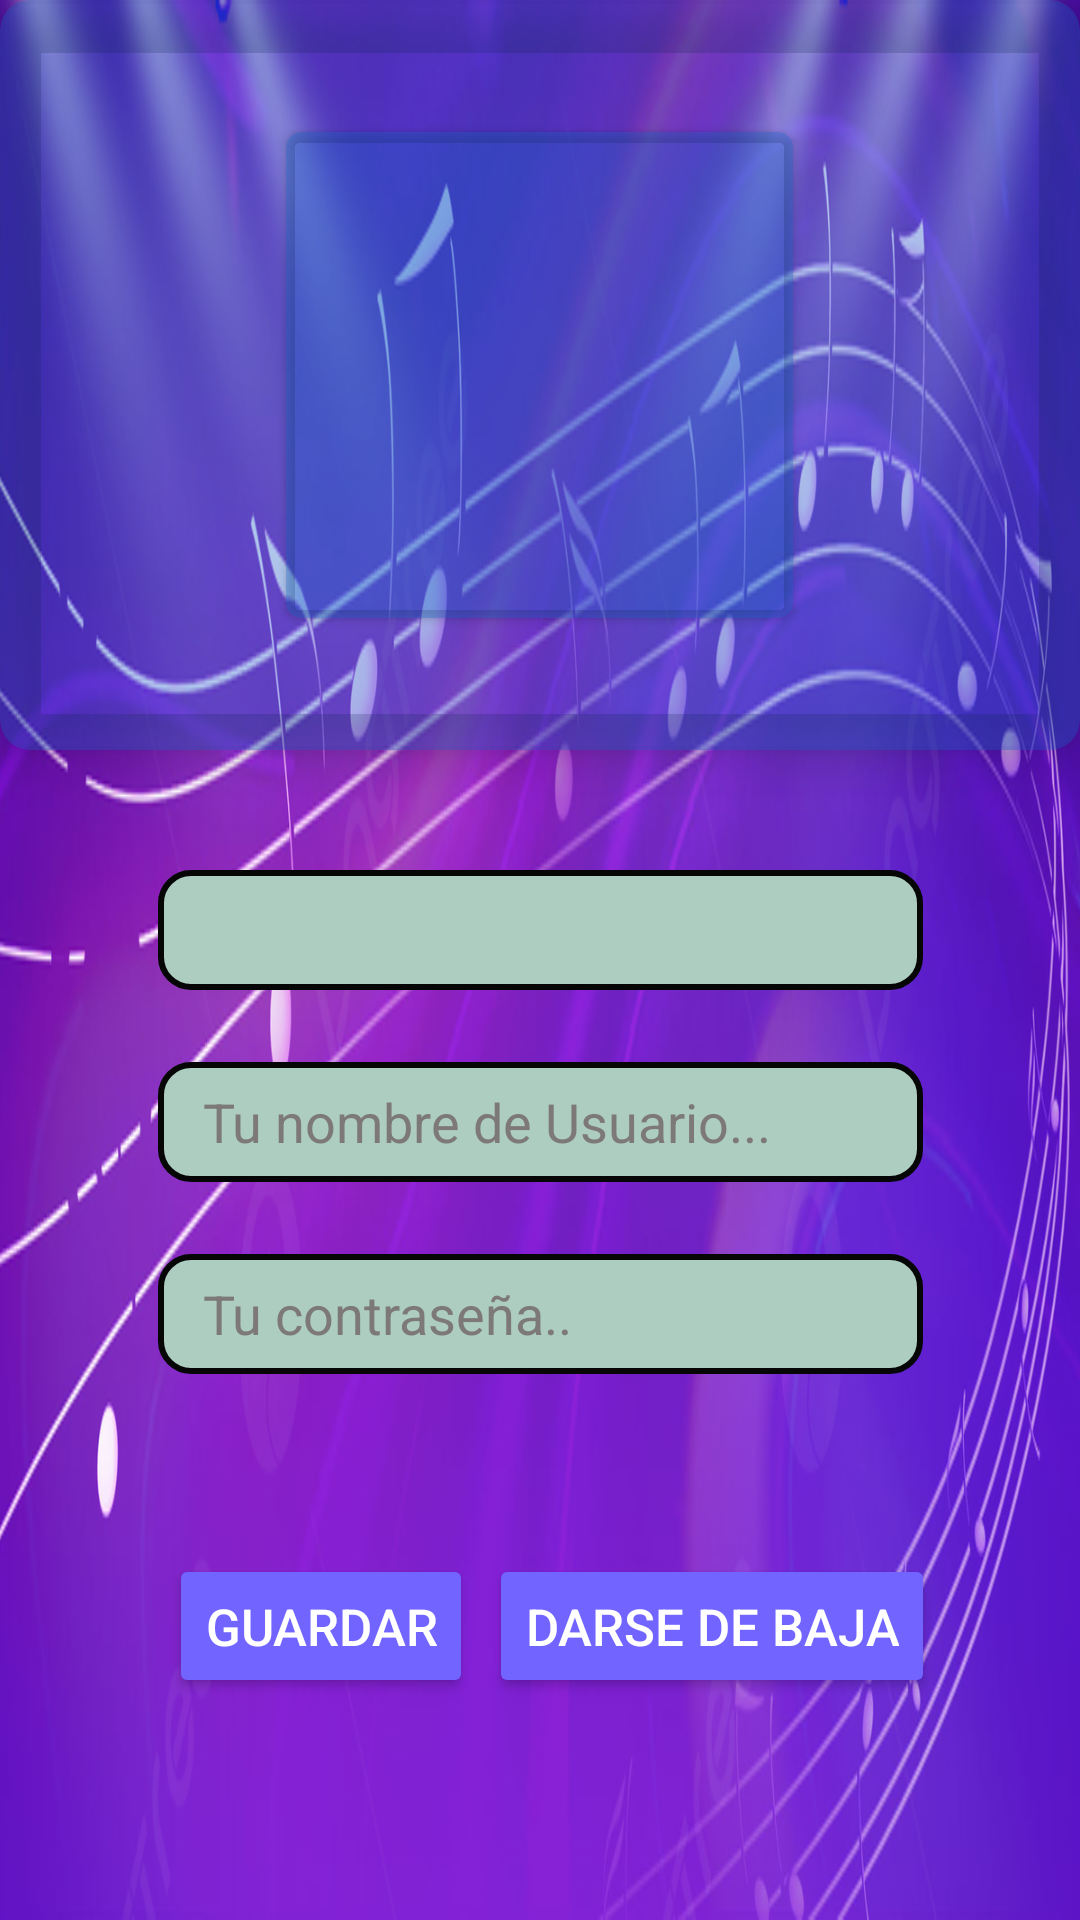

Reconstruct the res/layout file that produces this screen, plus the resources it refers to.
<!-- AndroidManifest.xml: application theme Theme.ProyectoAndroid -->
<!-- res/layout/activity_perfil_usuario.xml -->
<?xml version="1.0" encoding="utf-8"?>
<androidx.constraintlayout.widget.ConstraintLayout xmlns:android="http://schemas.android.com/apk/res/android"
    xmlns:app="http://schemas.android.com/apk/res-auto"
    xmlns:tools="http://schemas.android.com/tools"
    android:layout_width="match_parent"
    android:layout_height="match_parent"
    android:background="@drawable/banner2"
    tools:context=".Perfil_Usuario">

    <androidx.cardview.widget.CardView
        android:id="@+id/cardview_perfil"
        android:layout_width="match_parent"
        android:layout_height="250dp"
        android:backgroundTint="@color/fondo_detalle_marcador"
        app:cardCornerRadius="10dp"
        app:cardElevation="10dp"
        app:contentPadding="2dp"
        app:layout_constraintEnd_toEndOf="parent"
        app:layout_constraintStart_toStartOf="parent"
        app:layout_constraintTop_toTopOf="parent">

        <androidx.cardview.widget.CardView
            android:id="@+id/cardViewFotoPerfil"
            android:layout_width="wrap_content"
            android:layout_height="wrap_content"
            android:layout_gravity="center"
            app:cardBackgroundColor="@color/fondo_detalle_marcador"
            app:cardCornerRadius="5dp"
            app:cardElevation="2dp">

            <ImageView
                android:id="@+id/iv_perfil"
                android:layout_width="169dp"
                android:layout_height="162dp"
                android:layout_gravity="center"
                android:pointerIcon="none"
                android:scaleType="centerCrop"
                app:srcCompat="@drawable/usuario" />
        </androidx.cardview.widget.CardView>

    </androidx.cardview.widget.CardView>

    <EditText
        android:id="@+id/edt_email_perfil"
        android:layout_width="255dp"
        android:layout_height="40dp"
        android:layout_marginTop="40dp"
        android:background="@drawable/fondo_datos_perfil"
        android:inputType="textEmailAddress"
        android:paddingStart="15dp"
        app:layout_constraintEnd_toEndOf="parent"
        app:layout_constraintStart_toStartOf="parent"
        app:layout_constraintTop_toBottomOf="@+id/cardview_perfil" />

    <EditText
        android:id="@+id/edt_NombreUsuario_perfil"
        android:layout_width="255dp"
        android:layout_height="40dp"
        android:layout_marginTop="24dp"
        android:background="@drawable/fondo_datos_perfil"
        android:hint="Tu nombre de Usuario..."
        android:inputType="text"
        android:paddingLeft="15dp"
        android:textColorHint="#7E7979"
        app:layout_constraintEnd_toEndOf="parent"
        app:layout_constraintStart_toStartOf="parent"
        app:layout_constraintTop_toBottomOf="@+id/edt_email_perfil" />

    <EditText
        android:id="@+id/edt_password"
        android:layout_width="255dp"
        android:layout_height="40dp"
        android:layout_marginTop="24dp"
        android:background="@drawable/fondo_datos_perfil"
        android:hint="Tu contraseña.."
        android:inputType="textPassword"
        android:paddingStart="15dp"
        android:textColorHint="#7E7979"
        app:layout_constraintEnd_toEndOf="parent"
        app:layout_constraintStart_toStartOf="parent"
        app:layout_constraintTop_toBottomOf="@+id/edt_NombreUsuario_perfil" />

    <Button
        android:id="@+id/btn_guardar"
        android:layout_width="wrap_content"
        android:layout_height="wrap_content"
        android:layout_marginStart="51dp"
        android:layout_marginTop="60dp"
        android:backgroundTint="@color/boton"
        android:text="GUARDAR"
        android:textColor="@color/white"
        android:textSize="17sp"
        app:layout_constraintEnd_toStartOf="@+id/btn_baja"
        app:layout_constraintStart_toStartOf="parent"
        app:layout_constraintTop_toBottomOf="@+id/edt_password" />

    <Button
        android:id="@+id/btn_baja"
        android:layout_width="wrap_content"
        android:layout_height="wrap_content"
        android:layout_marginEnd="43dp"
        android:backgroundTint="@color/boton"
        android:text="Darse de Baja"
        android:textColor="@color/white"
        android:textSize="17sp"
        app:layout_constraintBottom_toBottomOf="@+id/btn_guardar"
        app:layout_constraintEnd_toEndOf="parent"
        app:layout_constraintStart_toEndOf="@+id/btn_guardar"
        app:layout_constraintTop_toTopOf="@+id/btn_guardar" />
</androidx.constraintlayout.widget.ConstraintLayout>
<!-- resources referenced by this layout -->
<resources>
  <color name="boton">#7164FF</color>
  <color name="fondo_detalle_marcador">#541365C8</color>
  <color name="white">#FFFFFFFF</color>
  <!-- drawable banner2: jpg bitmap (drawable, 402608 bytes) -->
  <!-- drawable fondo_datos_perfil (drawable) -->
  <?xml version="1.0" encoding="utf-8"?>
  <selector xmlns:android="http://schemas.android.com/apk/res/android">
      <item>
          <shape android:shape="rectangle">
              <solid android:color="#ACCDC0"></solid>
              <corners android:radius="10dp"></corners>
              <stroke android:width="2dp" android:color="#060607"/>
          </shape>
      </item>
  </selector>
  <style name="Theme.ProyectoAndroid" parent="AppTheme" />
  <style name="AppTheme" parent="Theme.AppCompat.Light.DarkActionBar">
          <item name="actionBarStyle">@style/ActionBarStyle</item>
      </style>
  <style name="ActionBarStyle" parent="Widget.AppCompat.ActionBar">
          <item name="titleTextStyle">@style/ActionBarTitleTextStyle</item>
          <item name="background">@color/boton</item>
      </style>
  <style name="ActionBarTitleTextStyle" parent="TextAppearance.AppCompat.Widget.ActionBar.Title">
          <item name="android:textColor">@color/white</item>
      </style>
</resources>
